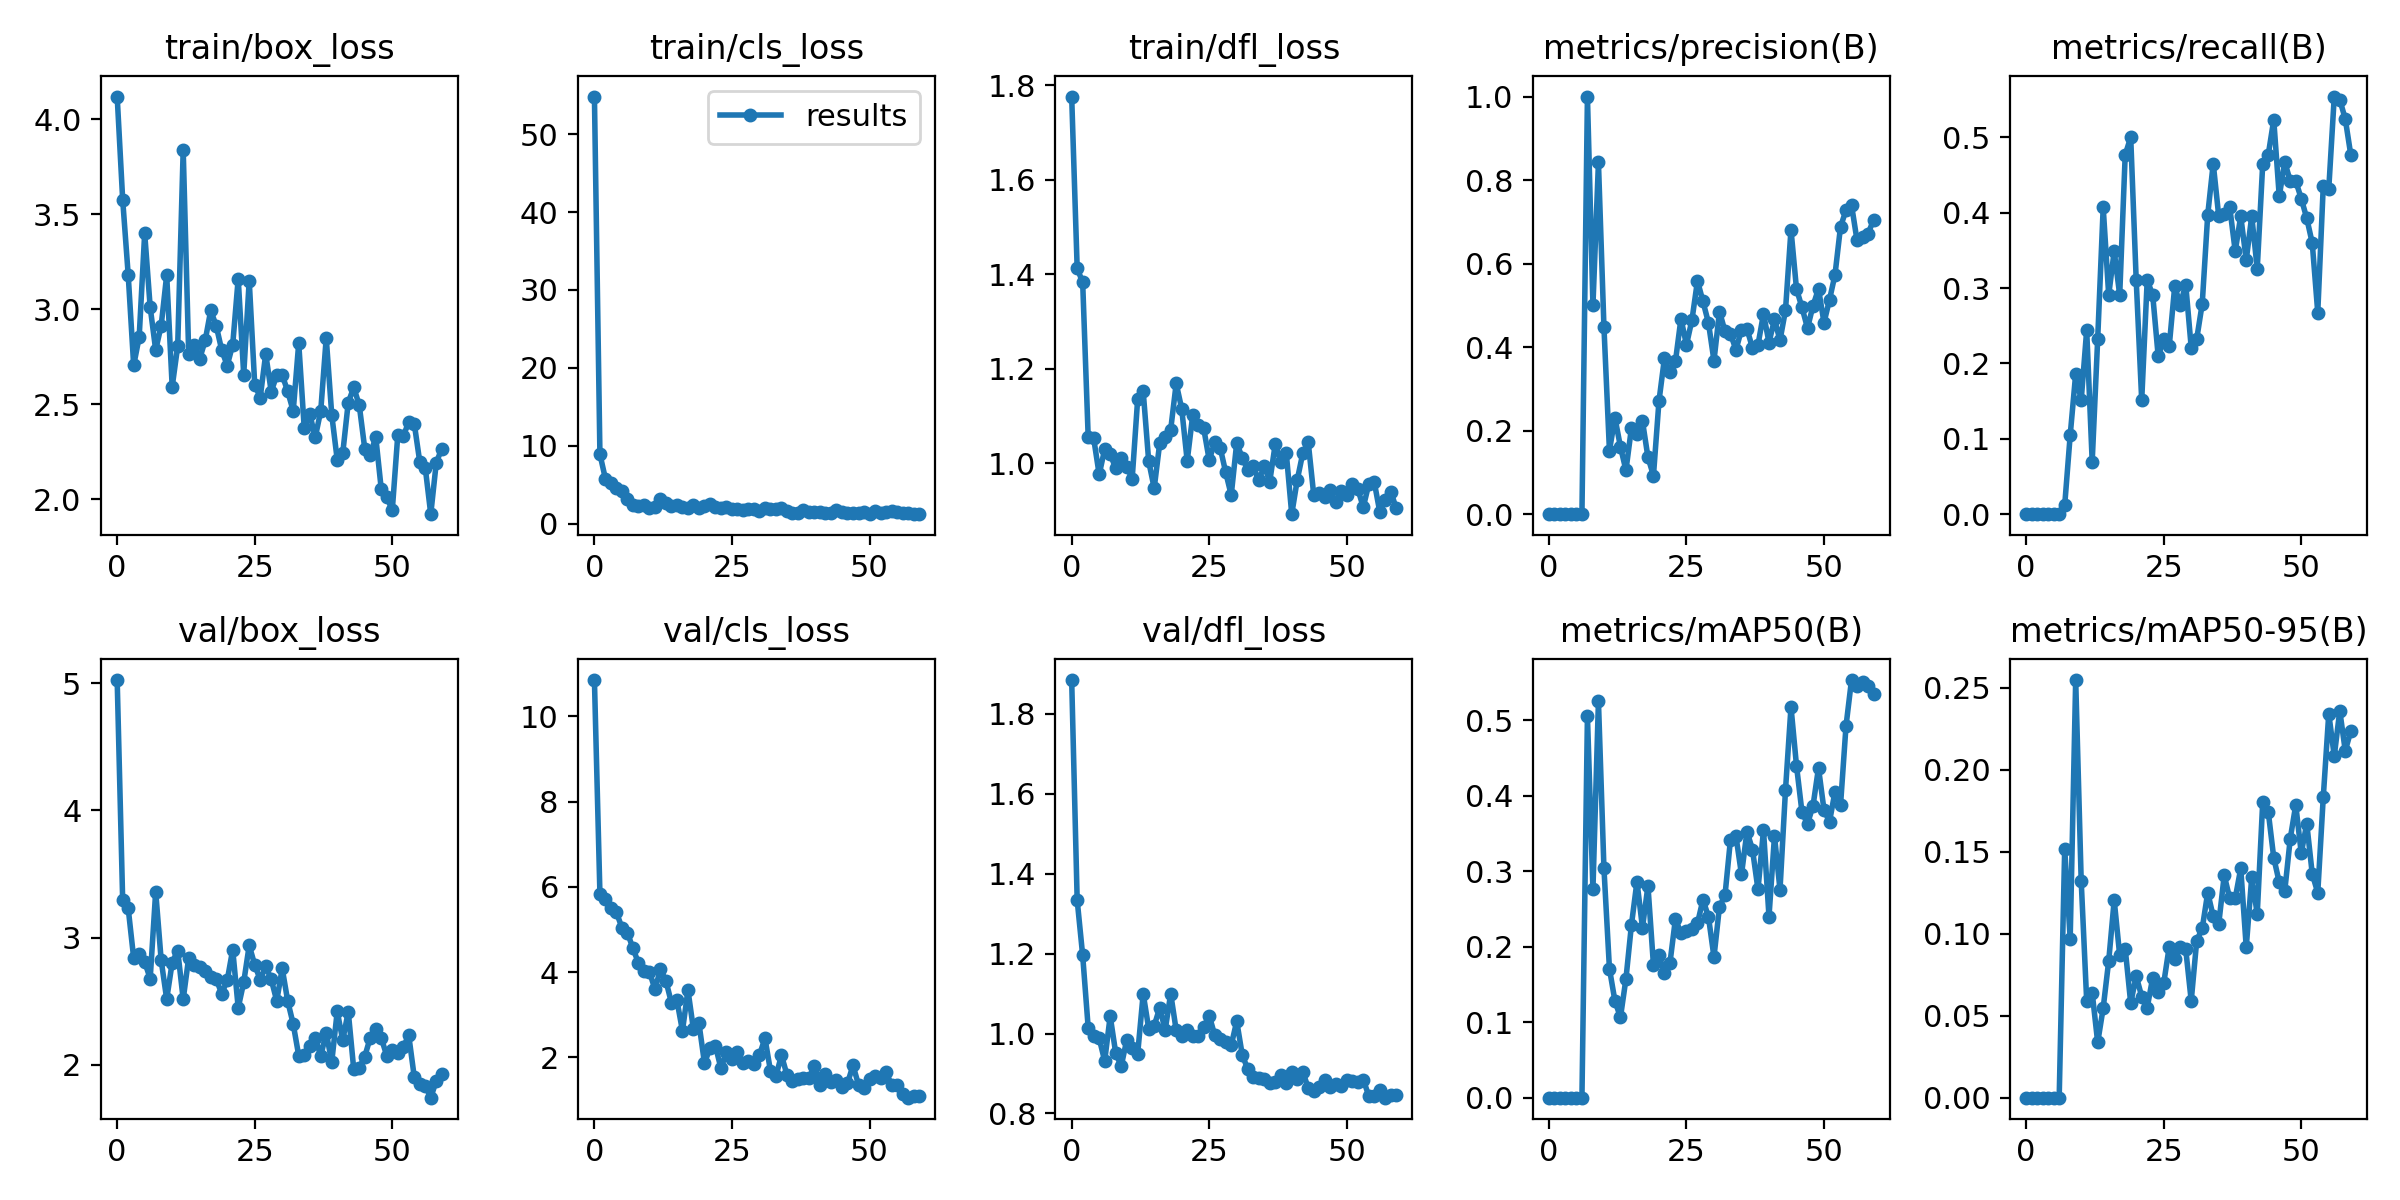

Source data for this figure (header and first rows):
epoch, train/box_loss, train/cls_loss, train/dfl_loss, metrics/precision(B), metrics/recall(B), metrics/mAP50(B), metrics/mAP50-95(B), val/box_loss, val/cls_loss, val/dfl_loss, lr/pg0, lr/pg1, lr/pg2
0, 4.119, 54.84, 1.776, 0, 0, 0, 0, 5.024, 10.85, 1.884, 0.0955, 0.0005, 0.0005
1, 3.577, 8.898, 1.413, 0, 0, 0, 0, 3.292, 5.838, 1.334, 0.09009, 0.001089, 0.001089
2, 3.183, 5.739, 1.383, 0, 0, 0, 0, 3.232, 5.724, 1.195, 0.08467, 0.001666, 0.001666
3, 2.704, 5.222, 1.056, 0, 0, 0, 0, 2.839, 5.516, 1.015, 0.07923, 0.002232, 0.002232
4, 2.854, 4.606, 1.053, 0, 0, 0, 0, 2.874, 5.402, 0.9928, 0.07379, 0.002785, 0.002785
5, 3.4, 4.237, 0.9764, 0, 0, 0, 0, 2.81, 5.045, 0.9883, 0.06833, 0.003327, 0.003327
6, 3.011, 3.156, 1.03, 0, 0, 0, 0, 2.677, 4.923, 0.9314, 0.06286, 0.003857, 0.003857
7, 2.786, 2.422, 1.02, 1, 0.01163, 0.5058, 0.1517, 3.361, 4.562, 1.044, 0.05737, 0.004374, 0.004374
8, 2.914, 2.255, 0.9897, 0.5, 0.1047, 0.2762, 0.09698, 2.821, 4.214, 0.9517, 0.05188, 0.00488, 0.00488
9, 3.18, 2.363, 1.011, 0.8421, 0.186, 0.5254, 0.2546, 2.517, 4.037, 0.9181, 0.04637, 0.005374, 0.005374
10, 2.592, 1.933, 0.9927, 0.4483, 0.1512, 0.3041, 0.1322, 2.803, 4.012, 0.9837, 0.04086, 0.005856, 0.005856
11, 2.805, 2.167, 0.9678, 0.1522, 0.2442, 0.171, 0.05896, 2.898, 3.598, 0.9631, 0.03533, 0.006327, 0.006327
12, 3.839, 3.138, 1.137, 0.2308, 0.06977, 0.1281, 0.06398, 2.515, 4.067, 0.9498, 0.02978, 0.006785, 0.006785
13, 2.765, 2.618, 1.152, 0.1613, 0.2326, 0.1066, 0.03366, 2.842, 3.794, 1.099, 0.02423, 0.007232, 0.007232
14, 2.812, 2.218, 1.004, 0.1051, 0.407, 0.1574, 0.05468, 2.788, 3.28, 1.012, 0.01867, 0.007666, 0.007666
15, 2.74, 2.416, 0.9475, 0.2066, 0.2907, 0.2291, 0.0833, 2.772, 3.336, 1.02, 0.01309, 0.008089, 0.008089
16, 2.836, 2.132, 1.042, 0.1911, 0.3488, 0.2863, 0.1204, 2.735, 2.624, 1.064, 0.008416, 0.008416, 0.008416
17, 2.994, 2.048, 1.055, 0.2232, 0.2907, 0.2254, 0.08677, 2.688, 3.58, 1.01, 0.008416, 0.008416, 0.008416
18, 2.913, 2.326, 1.071, 0.1362, 0.4767, 0.2807, 0.09079, 2.673, 2.658, 1.1, 0.008317, 0.008317, 0.008317
19, 2.785, 1.932, 1.169, 0.09247, 0.5, 0.1758, 0.05766, 2.56, 2.8, 1.008, 0.008218, 0.008218, 0.008218
20, 2.704, 2.294, 1.115, 0.2705, 0.3105, 0.1885, 0.07409, 2.663, 1.871, 0.9944, 0.008119, 0.008119, 0.008119
21, 2.813, 2.494, 1.005, 0.3735, 0.1512, 0.1657, 0.06167, 2.906, 2.211, 1.01, 0.00802, 0.00802, 0.00802
22, 3.161, 2.135, 1.102, 0.3393, 0.3105, 0.1785, 0.05491, 2.448, 2.269, 0.9947, 0.007921, 0.007921, 0.007921
23, 2.656, 2.051, 1.081, 0.3663, 0.2907, 0.2373, 0.07317, 2.649, 1.743, 0.993, 0.007822, 0.007822, 0.007822
24, 3.151, 2.095, 1.074, 0.4682, 0.2093, 0.2177, 0.06435, 2.938, 2.127, 1.015, 0.007723, 0.007723, 0.007723
25, 2.604, 1.807, 1.007, 0.4056, 0.2326, 0.221, 0.06972, 2.786, 1.959, 1.045, 0.007624, 0.007624, 0.007624
26, 2.535, 1.845, 1.044, 0.4653, 0.2227, 0.224, 0.09197, 2.669, 2.139, 0.9963, 0.007525, 0.007525, 0.007525
27, 2.765, 1.699, 1.033, 0.5587, 0.3023, 0.231, 0.0847, 2.774, 1.861, 0.9859, 0.007426, 0.007426, 0.007426
28, 2.567, 1.886, 0.9807, 0.5095, 0.2778, 0.2626, 0.09192, 2.672, 1.925, 0.978, 0.007327, 0.007327, 0.007327
29, 2.652, 1.883, 0.9327, 0.458, 0.3046, 0.2397, 0.09056, 2.503, 1.844, 0.9704, 0.007228, 0.007228, 0.007228
30, 2.654, 1.636, 1.043, 0.3674, 0.2209, 0.1864, 0.05903, 2.757, 2.058, 1.031, 0.007129, 0.007129, 0.007129
31, 2.567, 2.018, 1.012, 0.4852, 0.2326, 0.2533, 0.09577, 2.501, 2.45, 0.947, 0.00703, 0.00703, 0.00703
32, 2.465, 1.918, 0.9863, 0.4382, 0.2791, 0.268, 0.1031, 2.32, 1.682, 0.911, 0.006931, 0.006931, 0.006931
33, 2.822, 1.856, 0.9934, 0.4315, 0.3973, 0.3422, 0.125, 2.072, 1.566, 0.8913, 0.006832, 0.006832, 0.006832
34, 2.375, 2.05, 0.9637, 0.3939, 0.4651, 0.3465, 0.1105, 2.077, 2.051, 0.8882, 0.006733, 0.006733, 0.006733
35, 2.45, 1.666, 0.9944, 0.4416, 0.3955, 0.296, 0.1059, 2.151, 1.591, 0.8852, 0.006634, 0.006634, 0.006634
36, 2.326, 1.317, 0.9612, 0.4436, 0.3987, 0.3528, 0.1356, 2.214, 1.437, 0.8771, 0.006535, 0.006535, 0.006535
37, 2.465, 1.399, 1.04, 0.3979, 0.407, 0.3288, 0.1214, 2.068, 1.496, 0.879, 0.006436, 0.006436, 0.006436
38, 2.849, 1.708, 1.003, 0.4053, 0.3488, 0.276, 0.1216, 2.252, 1.52, 0.8975, 0.006337, 0.006337, 0.006337
39, 2.445, 1.421, 1.022, 0.4798, 0.3953, 0.3545, 0.1397, 2.022, 1.523, 0.8769, 0.006238, 0.006238, 0.006238
40, 2.208, 1.437, 0.8923, 0.411, 0.3372, 0.24, 0.09171, 2.42, 1.797, 0.9027, 0.006139, 0.006139, 0.006139
41, 2.242, 1.54, 0.9647, 0.4663, 0.3953, 0.3469, 0.1344, 2.193, 1.36, 0.8865, 0.00604, 0.00604, 0.00604
42, 2.509, 1.351, 1.021, 0.4164, 0.3256, 0.2755, 0.112, 2.418, 1.623, 0.9036, 0.005941, 0.005941, 0.005941
43, 2.589, 1.384, 1.044, 0.4884, 0.4651, 0.4079, 0.1805, 1.965, 1.414, 0.8643, 0.005842, 0.005842, 0.005842
44, 2.495, 1.698, 0.933, 0.6811, 0.4767, 0.5179, 0.1743, 1.976, 1.463, 0.8552, 0.005743, 0.005743, 0.005743
45, 2.267, 1.441, 0.9362, 0.5392, 0.5233, 0.44, 0.1463, 2.065, 1.31, 0.866, 0.005644, 0.005644, 0.005644
46, 2.235, 1.359, 0.929, 0.4949, 0.4216, 0.3782, 0.1313, 2.214, 1.394, 0.884, 0.005545, 0.005545, 0.005545
47, 2.328, 1.317, 0.944, 0.4456, 0.4673, 0.3632, 0.126, 2.279, 1.815, 0.8667, 0.005446, 0.005446, 0.005446
48, 2.054, 1.387, 0.9175, 0.4991, 0.4419, 0.3867, 0.1579, 2.212, 1.36, 0.8746, 0.005347, 0.005347, 0.005347
49, 2.014, 1.43, 0.9408, 0.5395, 0.4419, 0.4371, 0.1784, 2.071, 1.279, 0.8683, 0.005248, 0.005248, 0.005248
50, 1.941, 1.235, 0.9336, 0.4586, 0.4186, 0.3814, 0.149, 2.118, 1.485, 0.8845, 0.005149, 0.005149, 0.005149
51, 2.336, 1.651, 0.956, 0.5134, 0.3926, 0.3657, 0.1671, 2.092, 1.568, 0.8811, 0.00505, 0.00505, 0.00505
52, 2.332, 1.368, 0.9461, 0.5735, 0.3596, 0.4058, 0.1364, 2.141, 1.524, 0.879, 0.004951, 0.004951, 0.004951
53, 2.408, 1.437, 0.9071, 0.688, 0.2674, 0.3874, 0.1249, 2.23, 1.655, 0.8845, 0.004852, 0.004852, 0.004852
54, 2.398, 1.601, 0.9557, 0.7278, 0.4353, 0.4927, 0.1831, 1.905, 1.358, 0.8445, 0.004753, 0.004753, 0.004753
55, 2.197, 1.424, 0.9604, 0.7406, 0.4315, 0.5536, 0.2341, 1.848, 1.349, 0.8427, 0.004654, 0.004654, 0.004654
56, 2.166, 1.392, 0.8972, 0.6558, 0.554, 0.5463, 0.2082, 1.835, 1.149, 0.8591, 0.004555, 0.004555, 0.004555
57, 1.922, 1.348, 0.9226, 0.6633, 0.5499, 0.5507, 0.2359, 1.742, 1.056, 0.8396, 0.004456, 0.004456, 0.004456
58, 2.193, 1.199, 0.9402, 0.6721, 0.5243, 0.5457, 0.2114, 1.874, 1.102, 0.8464, 0.004357, 0.004357, 0.004357
59, 2.267, 1.273, 0.9045, 0.7037, 0.4767, 0.5352, 0.2234, 1.925, 1.085, 0.8472, 0.004258, 0.004258, 0.004258
